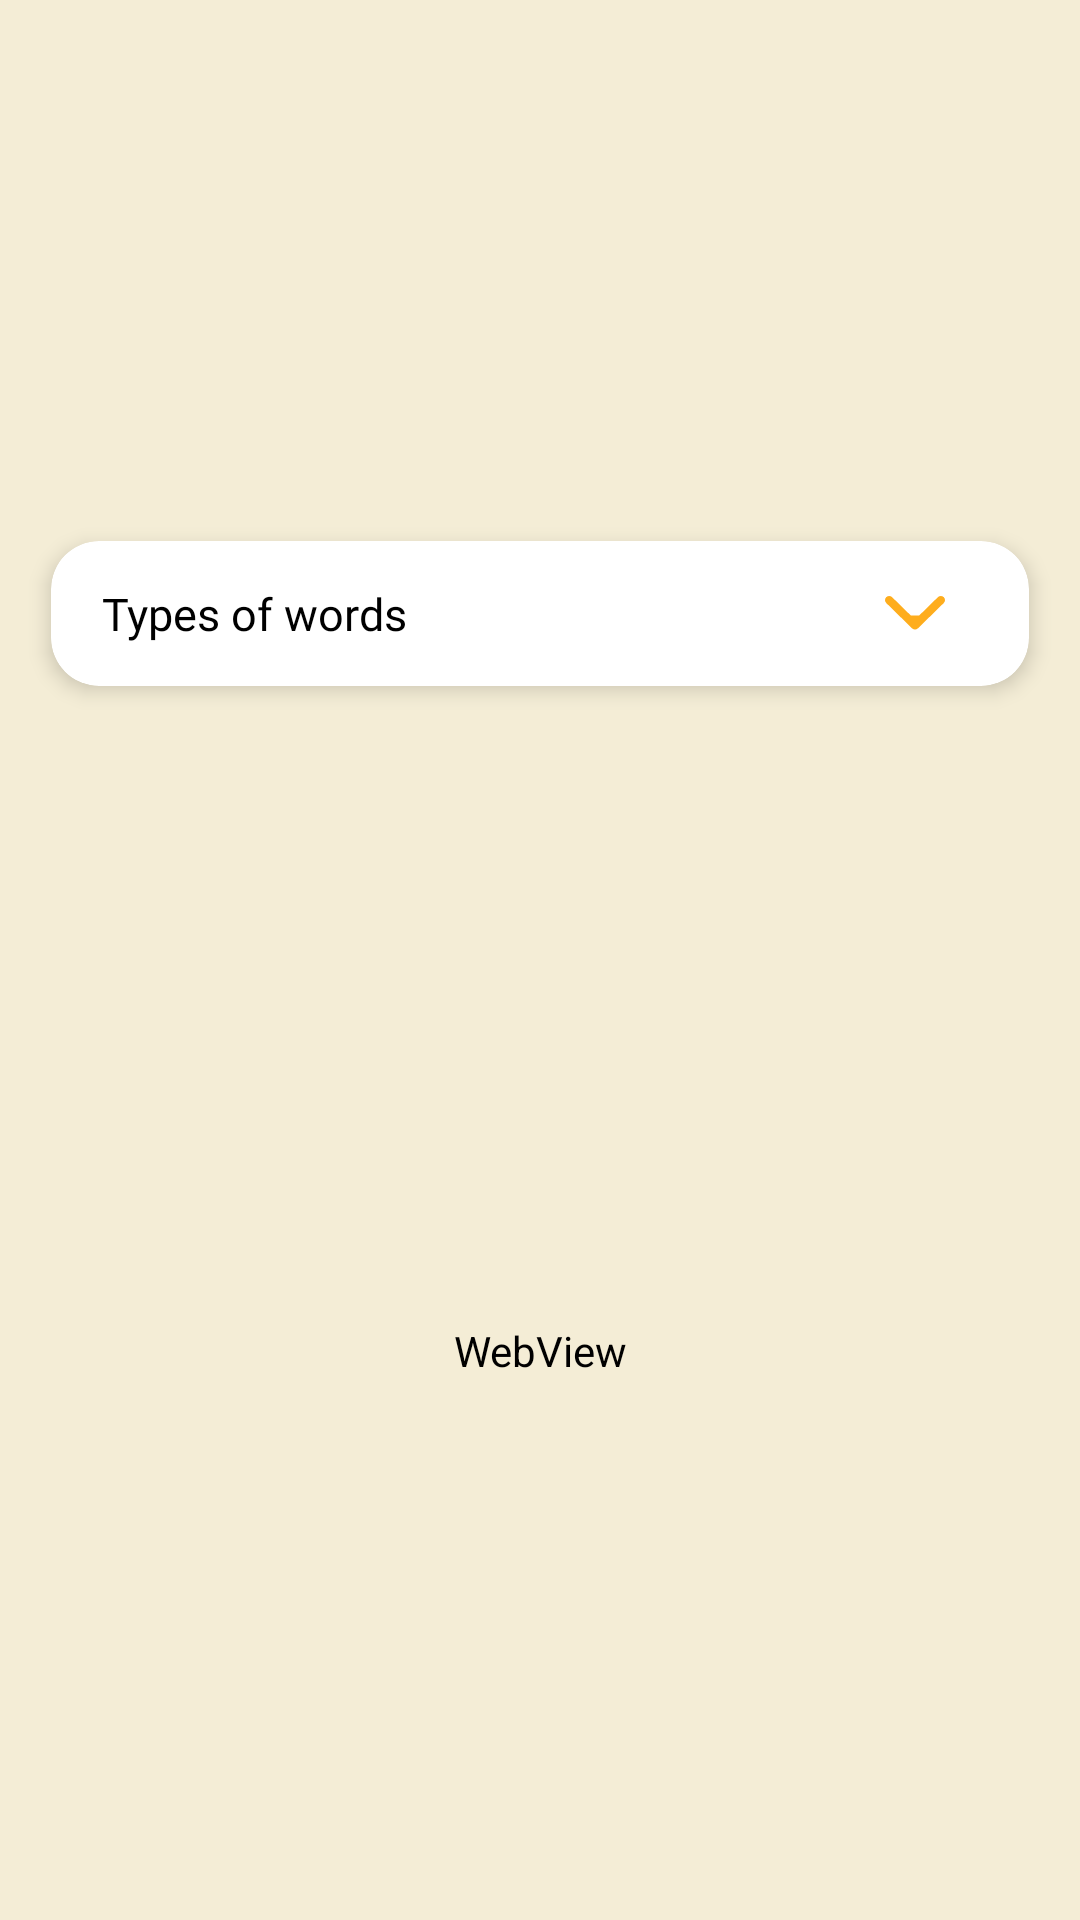

This screen was rendered from an Android layout file. Write that file and the resources it references.
<!-- AndroidManifest.xml: application theme Theme.IELTS_PRACTICE_APP -->
<!-- res/layout/parts_of_speech_items.xml -->
<?xml version="1.0" encoding="utf-8"?>
<androidx.constraintlayout.widget.ConstraintLayout xmlns:android="http://schemas.android.com/apk/res/android"
    xmlns:app="http://schemas.android.com/apk/res-auto"
    xmlns:tools="http://schemas.android.com/tools"
    android:layout_width="match_parent"
    android:layout_height="wrap_content"
    android:background="@color/yellow_50"
    android:paddingTop="5dp">

    <androidx.cardview.widget.CardView
        android:id="@+id/cv_typeOfWord"
        android:layout_width="match_parent"
        android:layout_height="wrap_content"
        android:layout_marginStart="17dp"
        android:layout_marginEnd="17dp"
        android:layout_marginBottom="15dp"
        app:cardCornerRadius="16dp"
        app:cardElevation="4dp"
        app:layout_constraintBottom_toTopOf="@+id/webView_partOfSpeechExplanation"
        app:layout_constraintEnd_toEndOf="parent"
        app:layout_constraintHorizontal_bias="0.5"
        app:layout_constraintStart_toStartOf="parent"
        app:layout_constraintTop_toTopOf="parent">

        <androidx.constraintlayout.widget.ConstraintLayout
            android:layout_width="match_parent"
            android:layout_height="wrap_content"
            android:background="@android:color/transparent"
            app:layout_constraintBottom_toBottomOf="parent"
            app:layout_constraintHorizontal_bias="0.5"
            app:layout_constraintTop_toTopOf="parent">


            <TextView
                android:id="@+id/tv_partOfSpeechName"
                android:layout_width="0dp"
                android:layout_height="wrap_content"
                android:layout_marginStart="17dp"
                android:layout_marginTop="14dp"
                android:layout_marginEnd="8dp"
                android:layout_marginBottom="14dp"
                android:fontFamily="@font/montserrat_medium"
                android:text="@string/partOfSpeechText"
                android:textColor="@color/black"
                android:textSize="15sp"
                android:textStyle="normal"
                app:layout_constraintBottom_toBottomOf="parent"
                app:layout_constraintEnd_toStartOf="@+id/btn_expand"
                app:layout_constraintStart_toStartOf="parent"
                app:layout_constraintTop_toTopOf="parent" />

            <ImageView
                android:id="@+id/btn_expand"
                android:layout_width="40dp"
                android:layout_height="40dp"
                android:layout_marginEnd="18dp"
                android:padding="10dp"
                app:layout_constraintBottom_toBottomOf="@+id/tv_partOfSpeechName"
                app:layout_constraintEnd_toEndOf="parent"
                app:layout_constraintTop_toTopOf="@+id/tv_partOfSpeechName"
                app:srcCompat="@drawable/ic_arrow_down" />

        </androidx.constraintlayout.widget.ConstraintLayout>
    </androidx.cardview.widget.CardView>

    <WebView
        android:id="@+id/webView_partOfSpeechExplanation"
        android:layout_width="0dp"
        android:layout_height="wrap_content"
        android:layout_marginTop="4dp"
        android:background="@color/yellow_50"
        android:backgroundTint="@color/yellow_50"
        android:fontFamily="@font/montserrat_medium"
        android:paddingStart="5dp"
        android:paddingTop="18dp"
        android:paddingEnd="5dp"
        android:paddingBottom="5dp"
        app:layout_constraintBottom_toBottomOf="parent"
        app:layout_constraintEnd_toEndOf="@+id/cv_typeOfWord"
        app:layout_constraintHorizontal_bias="0.5"
        app:layout_constraintStart_toStartOf="@+id/cv_typeOfWord"
        app:layout_constraintTop_toBottomOf="@+id/cv_typeOfWord"
        tools:ignore="WebViewLayout" />

</androidx.constraintlayout.widget.ConstraintLayout>
<!-- resources referenced by this layout -->
<resources>
  <color name="black">#FF000000</color>
  <color name="yellow_50">#F4EDD6</color>
  <!-- drawable ic_arrow_down (drawable) -->
  <vector xmlns:android="http://schemas.android.com/apk/res/android"
      android:width="18dp"
      android:height="11dp"
      android:viewportWidth="18"
      android:viewportHeight="11">
    <path
        android:pathData="M7.7441,5.9612L2.1438,0.3675C1.6535,-0.1226 0.8582,-0.1226 0.3679,0.3675C-0.1226,0.8575 -0.1226,1.652 0.3679,2.1413L8.1119,9.8766C8.6022,10.3667 9.3976,10.3667 9.8878,9.8766L17.6321,2.1413C17.8775,1.8964 18,1.5754 18,1.2544C18,0.9335 17.8775,0.6124 17.6321,0.3675C17.1418,-0.1226 16.3465,-0.1226 15.8563,0.3675L10.2557,5.9612L9.0976,5.9612H7.7441Z"
        android:fillColor="#FEAD1D"/>
  </vector>
  <string name="partOfSpeechText">Types of words</string>
  <style name="Theme.IELTS_PRACTICE_APP" parent="Theme.MaterialComponents.DayNight.NoActionBar">
          
          <item name="colorPrimary">@color/purple_500</item>
          <item name="colorPrimaryVariant">@color/purple_700</item>
          <item name="colorOnPrimary">@color/white</item>
          
          <item name="colorSecondary">@color/teal_200</item>
          <item name="colorSecondaryVariant">@color/teal_700</item>
          <item name="colorOnSecondary">@color/black</item>
          
          <item name="android:statusBarColor">@color/white</item>
          
          <item name="bottomSheetDialogTheme">@style/AppBottomSheetDialogTheme</item>
      </style>
  <color name="purple_500">#FF6200EE</color>
  <color name="purple_700">#FF3700B3</color>
  <color name="white">#FFFFFFFF</color>
  <color name="teal_200">#FF03DAC5</color>
  <color name="teal_700">#FF018786</color>
  <style name="AppBottomSheetDialogTheme" parent="Theme.Design.Light.BottomSheetDialog">
          <item name="bottomSheetStyle">@style/AppModalStyle</item>
      </style>
  <style name="AppModalStyle" parent="Widget.Design.BottomSheet.Modal">
          <item name="android:background">@drawable/top_corners_rounded</item>
      </style>
  <!-- drawable top_corners_rounded (drawable) -->
  <?xml version="1.0" encoding="utf-8"?>
  <shape android:shape="rectangle"
      xmlns:android="http://schemas.android.com/apk/res/android">
  
      <solid
          android:color="@color/yellow_50"/>
      <corners
          android:topLeftRadius="16dp"
          android:topRightRadius="16dp"
        />
  
  </shape>
</resources>
